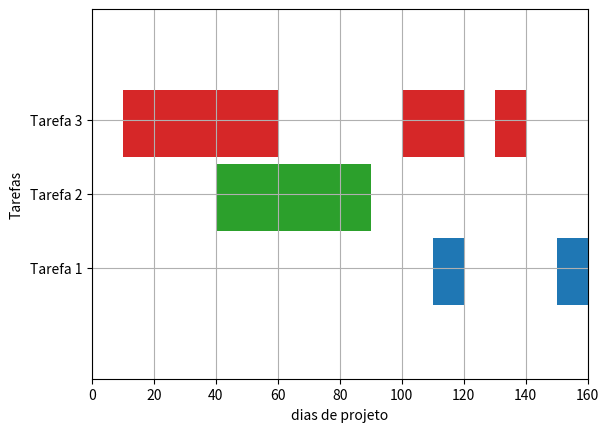

Source code (Python):
# Diagrama de Gantt

import matplotlib.pyplot as plt
 
fig, gnt = plt.subplots()
 
gnt.set_ylim(0, 50)
gnt.set_xlim(0, 160)
gnt.set_xlabel('dias de projeto')
gnt.set_ylabel('Tarefas')
gnt.set_yticks([15, 25, 35])
gnt.set_yticklabels(['Tarefa 1', 'Tarefa 2', 'Tarefa 3'])
gnt.grid(True)
gnt.broken_barh([(10, 50), (100, 20), (130, 10)], (30, 9), facecolors =('tab:red'))
gnt.broken_barh([(40, 50)], (20, 9), facecolors =('tab:green'))
gnt.broken_barh([(110, 10), (150, 10)], (10, 9), facecolors ='tab:blue')

plt.show()